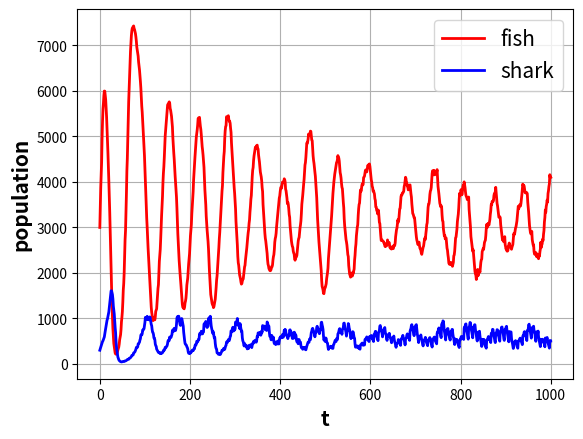

Here is the Python script that generated this plot:
"""
Created on Sun Apr 03 21:14:59 2016

@author: lilon
"""

from pylab import *
import random as rd
from matplotlib import animation

L=100
W=80 #length and width of the ocean
nfish=3000 #number of initial fish
nsharks=300
fbreed=4 #fish breeding age
sbreed=10
sstarve=4 #shark starving age

fish=zeros((L,W)) #show where the fish is and its age
shark=zeros((L,W))
starve=zeros((L,W))
#initialize these three matrices
tmp=0
while tmp<nfish:
    i=rd.randint(0,L-1)
    j=rd.randint(0,W-1)
    if fish[i,j]==0: #0 means no fish
        fish[i,j]=rd.randint(1,fbreed) #give a random age
        tmp+=1

tmp=0
while tmp<nsharks:
    i=rd.randint(0,L-1)
    j=rd.randint(0,W-1)
    if shark[i,j]==0:
        shark[i,j]=rd.randint(1,sbreed)
        starve[i,j]=1
        tmp+=1
#finish initialization

def move():
    global fish,shark,starve,nsharks,nfish
    #fish moves first
    tmp=copy(fish) #tmp is used to keep track of each fish, it's fixed in each move function
    for i in range(L):
        for j in range(W):
            if tmp[i,j]!=0:#it's fish
                inew,jnew=checkandgetrandomdirection_fish(i,j)
                if inew==-1:
                    fish[i,j]+=1 #cannot move increase one year
                else:
                    fish[i,j]+=1
                    if fish[i,j]>fbreed:
                        fish[inew,jnew]=1 #reset the age
                        fish[i,j]=1
                        nfish+=1
                    else:
                        fish[inew,jnew]=fish[i,j]
                        fish[i,j]=0
                        
    #sharks move next
    tmp=copy(shark)
    for i in range(L):
        for j in range(W):
            if tmp[i,j]>0:#it's a shark
                inew,jnew=checkandgetrandomdirection_stof(i,j)
                if inew==-1: #no fish around
                    if starve[i,j]>sstarve:#starvation delete the shark
                        shark[i,j]=0
                        starve[i,j]=0
                        nsharks-=1
                    else:
                        inew,jnew=checkandgetrandomdirection_shark(i,j)#random move
                        if inew==-1:
                            shark[i,j]+=1
                            starve[i,j]+=1
                        else:
                            shark[i,j]+=1
                            starve[inew,jnew]=starve[i,j]+1
                            if shark[i,j]>sbreed: #check if it can breed
                                shark[inew,jnew]=1
                                shark[i,j]=1
                                starve[i,j]=1
                                nsharks+=1
                            else:
                                shark[inew,jnew]=shark[i,j]
                                shark[i,j]=0
                                starve[i,j]=0                           
                else:#go for fish
                    fish[inew,jnew]=0 #eat it!
                    nfish-=1
                    shark[i,j]+=1
                    starve[inew,jnew]=1 #reset starve
                    if shark[i,j]>sbreed:#check if it can breed
                        shark[inew,jnew]=1
                        shark[i,j]=1
                        starve[i,j]=1
                        nsharks+=1
                    else:
                        shark[inew,jnew]=shark[i,j]
                        shark[i,j]=0
                        starve[i,j]=0
                            
def checkandgetrandomdirection_fish(i,j): #get a new position that fish can move in
    global fish,shark
    direc=[]
    if fish[(i-1)%L,j]==0 and shark[(i-1)%L,j]==0: #left, avoid sharks and fish
        direc.append([(i-1)%L,j])
    if fish[(i+1)%L,j]==0 and shark[(i+1)%L,j]==0: #right
        direc.append([(i+1)%L,j])
    if fish[i,(j-1)%W]==0 and shark[i,(j-1)%W]==0: #down
        direc.append([i,(j-1)%W])
    if fish[i,(j+1)%W]==0 and shark[i,(j+1)%W]==0: #up
        direc.append([i,(j+1)%W])
    if direc==[]:
        return -1,-1
    else:
        newposition=direc[rd.randint(0,len(direc)-1)]
        return newposition[0],newposition[1]
        
def checkandgetrandomdirection_stof(i,j):#get a new position that has a fish
    global fish
    direc=[]
    if fish[(i-1)%L,j]>0: #left
        direc.append([(i-1)%L,j])
    if fish[(i+1)%L,j]>0: #right
        direc.append([(i+1)%L,j])
    if fish[i,(j-1)%W]>0: #down
        direc.append([i,(j-1)%W])
    if fish[i,(j+1)%W]>0: #up
        direc.append([i,(j+1)%W])
    # more powerful sharks
    """
    if fish[(i-1)%L,(j-1)%W]>0:#down left
        direc.append([(i-1)%L,(j-1)%W])
    if fish[(i-1)%L,(j+1)%W]>0:
        direc.append([(i-1)%L,(j+1)%W])
    if fish[(i+1)%L,(j-1)%W]>0:
        direc.append([(i+1)%L,(j-1)%W])
    if fish[(i+1)%L,(j+1)%W]>0:
        direc.append([(i+1)%L,(j+1)%W])
    """
    if direc==[]:
        return -1,-1
    else:
        newposition=direc[rd.randint(0,len(direc)-1)]
        return newposition[0],newposition[1]
        
def checkandgetrandomdirection_shark(i,j):
    global shark
    direc=[]
    if shark[(i-1)%L,j]==0: #left
        direc.append([(i-1)%L,j])
    if shark[(i+1)%L,j]==0: #right
        direc.append([(i+1)%L,j])
    if shark[i,(j-1)%W]==0: #down
        direc.append([i,(j-1)%W])
    if shark[i,(j+1)%W]==0: #up
        direc.append([i,(j+1)%W])
    if direc==[]:
        return -1,-1
    else:
        newposition=direc[rd.randint(0,len(direc)-1)]
        return newposition[0],newposition[1]

def showocean(t):  # VY: plot ocean in case that animation doesn't work
    ocean = zeros((L,W))
    for i in range(L):
        for j in range(W):
            if fish[i,j] > 0:
                ocean[i,j] = 1
            if shark[i,j] > 0:
                ocean[i,j] = -1
    figure()
    imshow(ocean,cmap=cm.seismic)
    xticks(())
    yticks(())
    #savefig('ocean_'+str(t)+'.pdf')

#start simulation
T=1000
time = np.linspace(0,T,T+1)
population = np.zeros((T+1,2))
for t in range(T):
    population[t,0]=nfish
    population[t,1]=nsharks
#    showocean(t)
    move()
population[T,0]=nfish
population[T,1]=nsharks

# plot population
figure() 
plot(time,population[:,0],'r',label='fish',linewidth=2)
plot(time,population[:,1],'b',label='shark',linewidth=2)
legend(fontsize=15,loc='upper right')
xlabel('t',fontsize=15,fontweight='bold')
ylabel('population',fontsize=15,fontweight='bold')
grid()
#savefig('population.pdf')
show()

"""
# animation
T=1000

fig=figure()
ax=axes(xlim=(-1,L),ylim=(-1,W))
linefish, =ax.plot([],[],'r*')
lineshark, =ax.plot([],[],'bo')

def init():
    linefish.set_data([],[])
    lineshark.set_data([],[])
    return linefish,lineshark,

def animate(i):
    global fish,shark
    x1,y1,x2,y2=[],[],[],[]
    for i in range(L):
        for j in range(W):
            if fish[i,j]>0:
                x1.append(i)
                y1.append(j)
            if shark[i,j]>0:
                x2.append(i)
                y2.append(j)
    linefish.set_data(x1,y1)
    lineshark.set_data(x2,y2)
    move()
    return linefish,lineshark,

anim = animation.FuncAnimation(fig, animate,init_func=init, frames=T,interval=100, blit=True)
#need to install ffmmpeg to save animation
#anim.save('fishandsharks_animation.mp4', fps=10,extra_args=['-vcodec', 'libx264'])
show()
"""